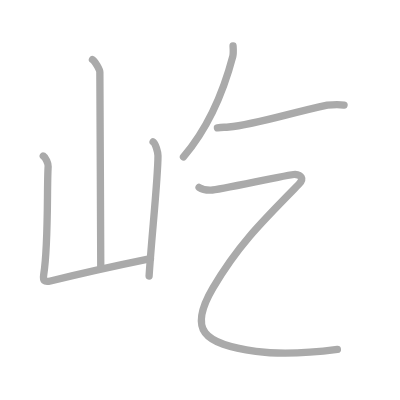
t = 0.00 s
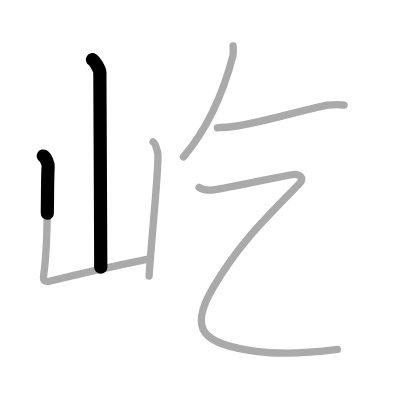
t = 1.25 s
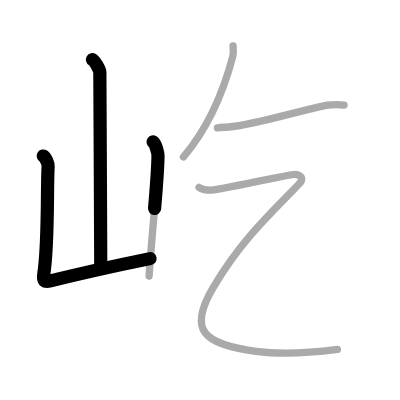
t = 2.50 s
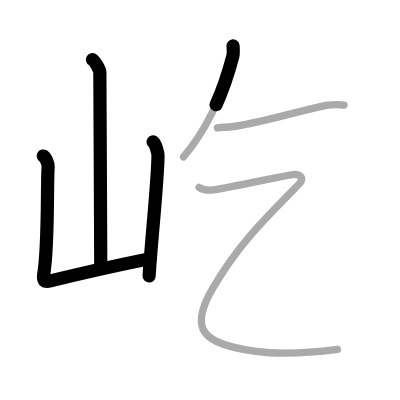
t = 3.50 s
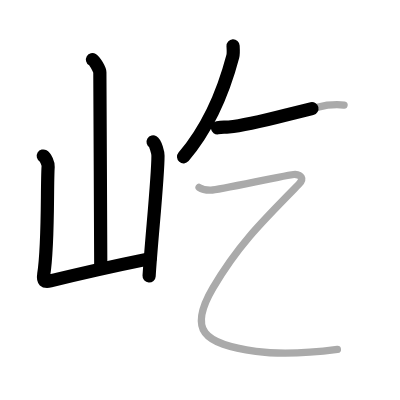
t = 4.75 s
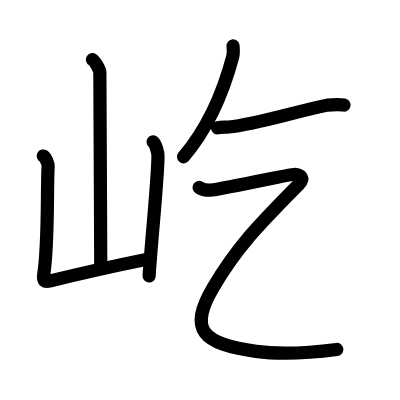
t = 6.00 s

The animated SVG that drew these frames (rendered in a browser with its animation timeline set to each time). Animation: 6 SMIL elements (animate=6); one cycle of 6.00 s.

<?xml version="1.0" standalone="no"?>
<!DOCTYPE svg PUBLIC "-//W3C//DTD SVG 1.1//EN"   "http://www.w3.org/Graphics/SVG/1.1/DTD/svg11.dtd">
<svg width="400px" height="400px"  version="1.1" xmlns="http://www.w3.org/2000/svg">
  <defs>
    <marker id="Triangle" viewBox="0 0 10 10" refX="0" refY="5" markerUnits="strokeWidth" markerWidth="3" style="stroke-opacity:0%;fill:#aaaaaa;" markerHeight="2" orient="auto">
      <path d="M 0 0 L 10 5 L 0 10 z" />
    </marker>
    
    <marker id="Arrow" viewBox="0 0 10 10" refX="5" refY="5" markerUnits="strokeWidth" markerWidth="1.8" style="stroke-opacity:0%;fill:#770000;" markerHeight="2" orient="auto">
      <path d="M 0 4 L 6 4 L 4 1 L 10 5 L 4 9 L 6 6 L 0 6 z" />
        <circle cx="5" cy="5" r="5" />
      </marker>
    
    <marker id="TriangleRed" viewBox="0 0 10 10" refX="0" refY="5" markerUnits="strokeWidth" markerWidth="3" style="stroke-opacity:0%;fill:#CC0000;" markerHeight="2" orient="auto">
      <path d="M 0 0 L 10 5 L 0 10 z" />
    </marker>
    
    <marker id="ArrowRed" viewBox="0 0 10 10" refX="5" refY="5" markerUnits="strokeWidth" markerWidth="1.8" style="stroke-opacity:0%;fill:#CC0000;" markerHeight="2" orient="auto">
      <path d="M 0 4 L 6 4 L 4 1 L 10 5 L 4 9 L 6 6 L 0 6 z" />
        <circle cx="5" cy="5" r="5" />
      </marker>
    
  </defs>
  
  <path style="fill:#ffffff; fill-opacity:100%; fill-rule:evenodd; stroke-width:0;" d="M 0 0 L 400px 0 L 400px 400px L 0 400px L 0 0" />

  <g transform="scale(3.6697247706422 3.6697247706422)">
<path style="fill:none; fill-opacity:0%; fill-rule:evenodd; stroke:#aaaaaa; stroke-opacity:100%; stroke-width: 1.5pt; stroke-linejoin:round; stroke-linecap:round;" d="M25.2 16.25c0.61 0.36 2.01 2.69 2.01 3.42c0 7.55 0.25 43.47 0.25 53.15"></path>
<path style="fill:none; fill-opacity:0%; fill-rule:evenodd; stroke:#aaaaaa; stroke-opacity:100%; stroke-width: 1.5pt; stroke-linejoin:round; stroke-linecap:round;" d="M11.79 42.51c0.67 0.4 1.39 2.07 1.33 2.88c-0.37 5.52 0.13 21.06-1.2 29.36c-0.29 1.8 0.19 2.22 1.82 1.81C23 74.25 29.75 72.75 41 70.45"></path>
<path style="fill:none; fill-opacity:0%; fill-rule:evenodd; stroke:#aaaaaa; stroke-opacity:100%; stroke-width: 1.5pt; stroke-linejoin:round; stroke-linecap:round;" d="M41.72 38.66c0.67 0.4 1.33 2.96 1.33 3.76c0 6.21-1.8 22.82-2.42 32.81"></path>
<path style="fill:none; fill-opacity:0%; fill-rule:evenodd; stroke:#aaaaaa; stroke-opacity:100%; stroke-width: 1.5pt; stroke-linejoin:round; stroke-linecap:round;" d="M63.51 12.5c0.04 0.71 0.14 2.06-0.07 2.86C60.79 25.42 56.89 34.64 50 42.75"></path>
<path style="fill:none; fill-opacity:0%; fill-rule:evenodd; stroke:#aaaaaa; stroke-opacity:100%; stroke-width: 1.5pt; stroke-linejoin:round; stroke-linecap:round;" d="M59.25 34.82c1.32-0.22 1.8-0.1 3.11-0.22c7.24-0.65 16.51-3.78 26.83-5.96c1.85-0.19 3.4-0.22 4.56 0"></path>
<path style="fill:none; fill-opacity:0%; fill-rule:evenodd; stroke:#aaaaaa; stroke-opacity:100%; stroke-width: 1.5pt; stroke-linejoin:round; stroke-linecap:round;" d="M54.25 51.07c0.81 0.55 2.22 0.77 3.25 0.74c2-0.06 21.84-4.43 22.85-4.31c1.62 0.19 2.74 1.02 1.02 2.78C71.26 60.54 64.81 66.89 58 78.5C51.25 90 55.25 93.75 69.75 95.75c7.25 1 14.25 0.5 22.19-0.54c5.12-"></path>

<path style="fill:none; fill-opacity:0%; fill-rule:evenodd; stroke:#000000; stroke-opacity:100%; stroke-width: 2.7pt; stroke-linejoin:round; stroke-linecap:round;" d="M25.2 16.25c0.61 0.36 2.01 2.69 2.01 3.42c0 7.55 0.25 43.47 0.25 53.15" pathLength="100" stroke-dashoffset="100" stroke-dasharray="100 105"><animate id="dashAnim1" attributeName="stroke-dashoffset" from="100" to="0" dur="1s" calcMode="linear" fill="freeze"/></path>
<path style="fill:none; fill-opacity:0%; fill-rule:evenodd; stroke:#000000; stroke-opacity:100%; stroke-width: 2.7pt; stroke-linejoin:round; stroke-linecap:round;" d="M11.79 42.51c0.67 0.4 1.39 2.07 1.33 2.88c-0.37 5.52 0.13 21.06-1.2 29.36c-0.29 1.8 0.19 2.22 1.82 1.81C23 74.25 29.75 72.75 41 70.45" pathLength="100" stroke-dashoffset="100" stroke-dasharray="100 105"><animate id="dashAnim2" attributeName="stroke-dashoffset" from="100" to="0" dur="1s" calcMode="linear" begin="dashAnim1.end" fill="freeze"/></path>
<path style="fill:none; fill-opacity:0%; fill-rule:evenodd; stroke:#000000; stroke-opacity:100%; stroke-width: 2.7pt; stroke-linejoin:round; stroke-linecap:round;" d="M41.72 38.66c0.67 0.4 1.33 2.96 1.33 3.76c0 6.21-1.8 22.82-2.42 32.81" pathLength="100" stroke-dashoffset="100" stroke-dasharray="100 105"><animate id="dashAnim3" attributeName="stroke-dashoffset" from="100" to="0" dur="1s" calcMode="linear" begin="dashAnim2.end" fill="freeze"/></path>
<path style="fill:none; fill-opacity:0%; fill-rule:evenodd; stroke:#000000; stroke-opacity:100%; stroke-width: 2.7pt; stroke-linejoin:round; stroke-linecap:round;" d="M63.51 12.5c0.04 0.71 0.14 2.06-0.07 2.86C60.79 25.42 56.89 34.64 50 42.75" pathLength="100" stroke-dashoffset="100" stroke-dasharray="100 105"><animate id="dashAnim4" attributeName="stroke-dashoffset" from="100" to="0" dur="1s" calcMode="linear" begin="dashAnim3.end" fill="freeze"/></path>
<path style="fill:none; fill-opacity:0%; fill-rule:evenodd; stroke:#000000; stroke-opacity:100%; stroke-width: 2.7pt; stroke-linejoin:round; stroke-linecap:round;" d="M59.25 34.82c1.32-0.22 1.8-0.1 3.11-0.22c7.24-0.65 16.51-3.78 26.83-5.96c1.85-0.19 3.4-0.22 4.56 0" pathLength="100" stroke-dashoffset="100" stroke-dasharray="100 105"><animate id="dashAnim5" attributeName="stroke-dashoffset" from="100" to="0" dur="1s" calcMode="linear" begin="dashAnim4.end" fill="freeze"/></path>
<path style="fill:none; fill-opacity:0%; fill-rule:evenodd; stroke:#000000; stroke-opacity:100%; stroke-width: 2.7pt; stroke-linejoin:round; stroke-linecap:round;" d="M54.25 51.07c0.81 0.55 2.22 0.77 3.25 0.74c2-0.06 21.84-4.43 22.85-4.31c1.62 0.19 2.74 1.02 1.02 2.78C71.26 60.54 64.81 66.89 58 78.5C51.25 90 55.25 93.75 69.75 95.75c7.25 1 14.25 0.5 22.19-0.54c5.12-" pathLength="100" stroke-dashoffset="100" stroke-dasharray="100 105"><animate id="dashAnim6" attributeName="stroke-dashoffset" from="100" to="0" dur="1s" calcMode="linear" begin="dashAnim5.end" fill="freeze"/></path>

</g>

</svg>  
          
